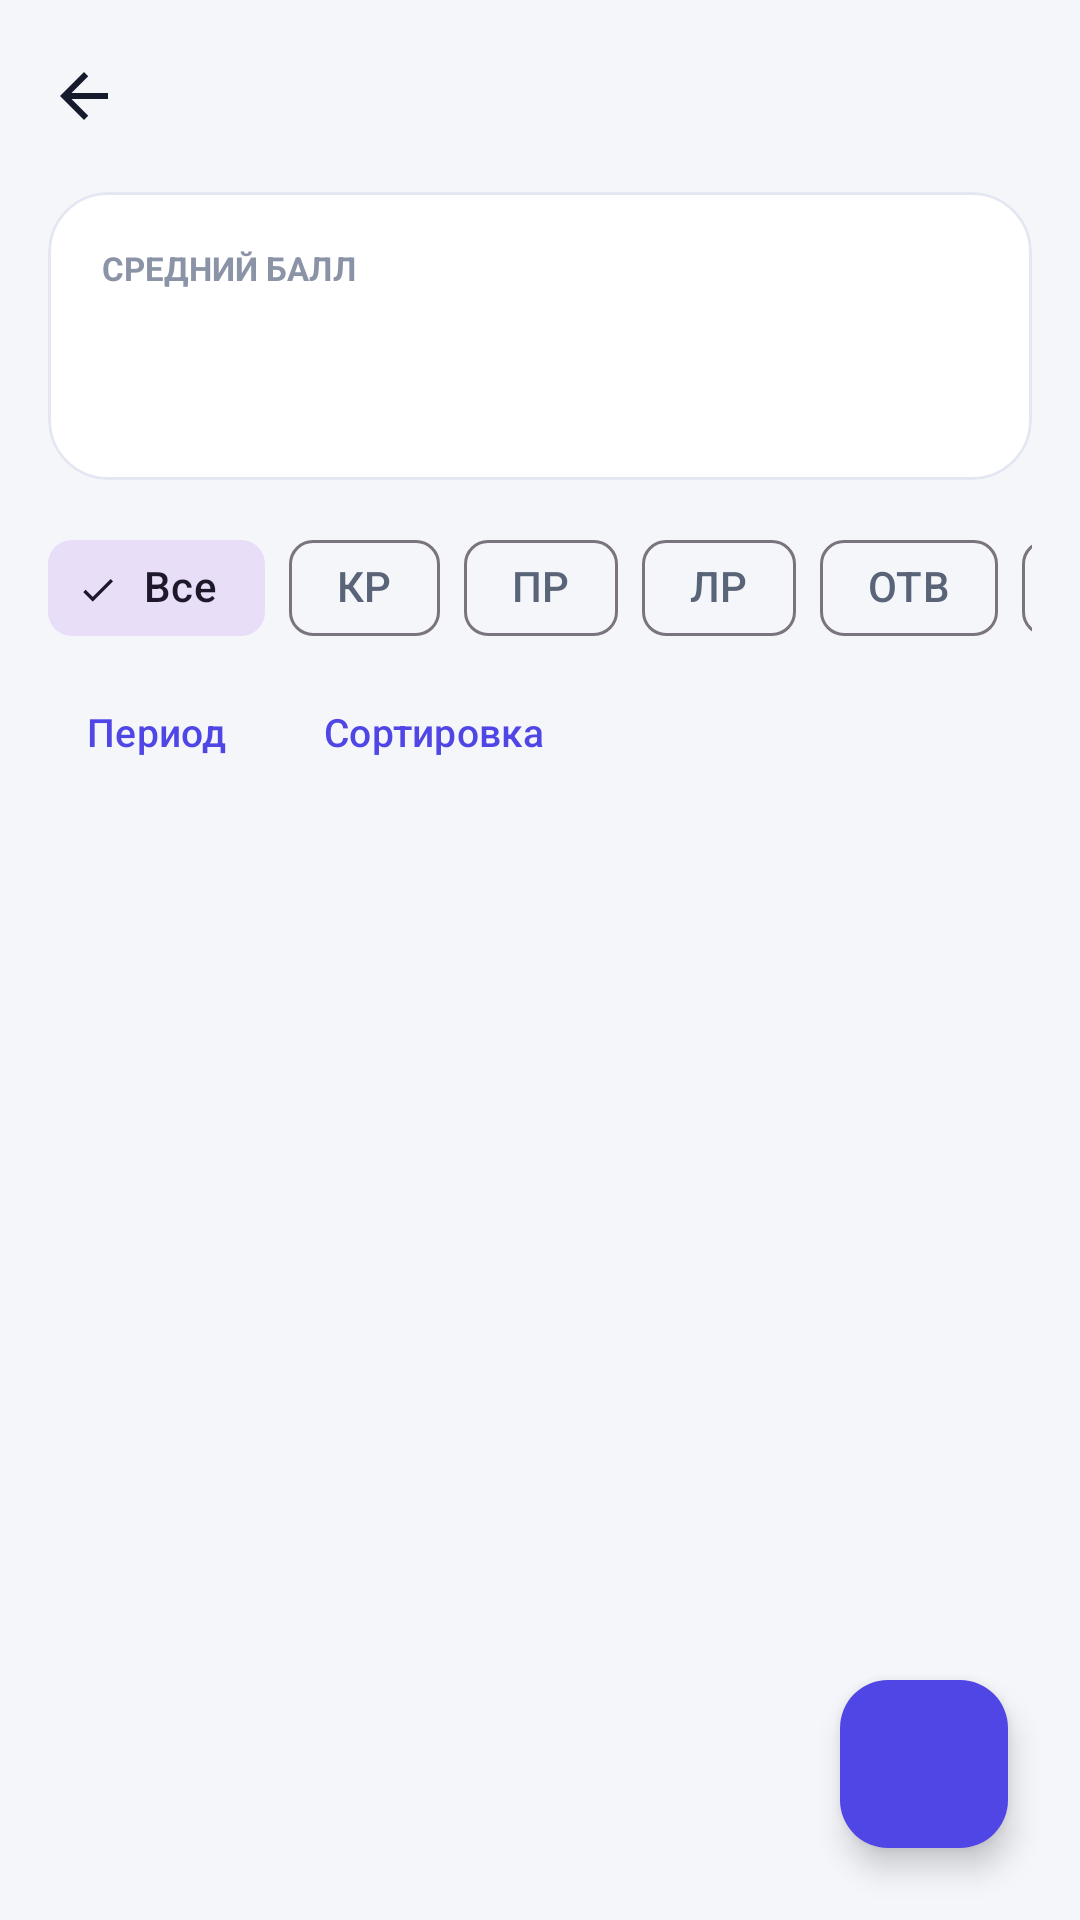

Write the Android layout XML for this screen, with the resource values it uses.
<!-- AndroidManifest.xml: application theme Theme.StudentGradebook -->
<!-- res/layout/activity_journal.xml -->
<?xml version="1.0" encoding="utf-8"?>
<FrameLayout xmlns:android="http://schemas.android.com/apk/res/android"
    xmlns:app="http://schemas.android.com/apk/res-auto"
    android:layout_width="match_parent"
    android:layout_height="match_parent"
    android:background="@color/surface">

    <LinearLayout
        android:layout_width="match_parent"
        android:layout_height="match_parent"
        android:orientation="vertical">

        <com.google.android.material.appbar.MaterialToolbar
            android:id="@+id/toolbar"
            android:layout_width="match_parent"
            android:layout_height="?attr/actionBarSize"
            android:background="@color/surface"
            app:navigationIcon="@drawable/ic_back"
            app:subtitleTextColor="@color/ink_secondary"
            app:titleTextColor="@color/ink" />

        <com.google.android.material.card.MaterialCardView
            android:id="@+id/summary"
            android:layout_width="match_parent"
            android:layout_height="wrap_content"
            android:layout_marginStart="16dp"
            android:layout_marginEnd="16dp"
            android:layout_marginBottom="12dp"
            app:cardBackgroundColor="@color/surface_card"
            app:cardCornerRadius="20dp"
            app:cardElevation="0dp"
            app:strokeColor="@color/stroke"
            app:strokeWidth="1dp">

            <LinearLayout
                android:layout_width="match_parent"
                android:layout_height="wrap_content"
                android:gravity="center_vertical"
                android:orientation="horizontal"
                android:padding="18dp">

                <LinearLayout
                    android:layout_width="0dp"
                    android:layout_height="wrap_content"
                    android:layout_weight="1"
                    android:orientation="vertical">

                    <TextView
                        android:layout_width="wrap_content"
                        android:layout_height="wrap_content"
                        android:text="@string/average_label"
                        android:textColor="@color/ink_muted"
                        android:textSize="11sp"
                        android:textStyle="bold" />

                    <TextView
                        android:id="@+id/average"
                        android:layout_width="wrap_content"
                        android:layout_height="wrap_content"
                        android:textColor="@color/brand_primary"
                        android:textSize="34sp"
                        android:textStyle="bold" />
                </LinearLayout>

                <TextView
                    android:id="@+id/count"
                    android:layout_width="wrap_content"
                    android:layout_height="wrap_content"
                    android:textColor="@color/ink_secondary"
                    android:textSize="14sp" />
            </LinearLayout>
        </com.google.android.material.card.MaterialCardView>

        <HorizontalScrollView
            android:layout_width="match_parent"
            android:layout_height="wrap_content"
            android:paddingStart="16dp"
            android:paddingEnd="16dp"
            android:scrollbars="none">

            <com.google.android.material.chip.ChipGroup
                android:id="@+id/typeChips"
                android:layout_width="wrap_content"
                android:layout_height="wrap_content"
                app:chipSpacingHorizontal="8dp"
                app:singleSelection="true">

                <com.google.android.material.chip.Chip
                    android:id="@+id/chipAll"
                    style="@style/Widget.Material3.Chip.Filter"
                    android:layout_width="wrap_content"
                    android:layout_height="wrap_content"
                    android:checked="true"
                    android:text="@string/filter_all" />

                <com.google.android.material.chip.Chip
                    android:id="@+id/chipControl"
                    style="@style/Widget.Material3.Chip.Filter"
                    android:layout_width="wrap_content"
                    android:layout_height="wrap_content"
                    android:text="@string/work_control_short" />

                <com.google.android.material.chip.Chip
                    android:id="@+id/chipPractice"
                    style="@style/Widget.Material3.Chip.Filter"
                    android:layout_width="wrap_content"
                    android:layout_height="wrap_content"
                    android:text="@string/work_practice_short" />

                <com.google.android.material.chip.Chip
                    android:id="@+id/chipLab"
                    style="@style/Widget.Material3.Chip.Filter"
                    android:layout_width="wrap_content"
                    android:layout_height="wrap_content"
                    android:text="@string/work_lab_short" />

                <com.google.android.material.chip.Chip
                    android:id="@+id/chipAnswer"
                    style="@style/Widget.Material3.Chip.Filter"
                    android:layout_width="wrap_content"
                    android:layout_height="wrap_content"
                    android:text="@string/work_answer_short" />

                <com.google.android.material.chip.Chip
                    android:id="@+id/chipTest"
                    style="@style/Widget.Material3.Chip.Filter"
                    android:layout_width="wrap_content"
                    android:layout_height="wrap_content"
                    android:text="@string/work_test_short" />
            </com.google.android.material.chip.ChipGroup>
        </HorizontalScrollView>

        <LinearLayout
            android:layout_width="match_parent"
            android:layout_height="wrap_content"
            android:gravity="center_vertical"
            android:orientation="horizontal"
            android:paddingStart="8dp"
            android:paddingEnd="8dp">

            <com.google.android.material.button.MaterialButton
                android:id="@+id/periodButton"
                style="@style/Widget.Material3.Button.TextButton"
                android:layout_width="wrap_content"
                android:layout_height="wrap_content"
                android:text="@string/filter_period"
                android:textSize="13sp" />

            <com.google.android.material.button.MaterialButton
                android:id="@+id/sortButton"
                style="@style/Widget.Material3.Button.TextButton"
                android:layout_width="wrap_content"
                android:layout_height="wrap_content"
                android:text="@string/filter_sort"
                android:textSize="13sp" />

            <TextView
                android:id="@+id/filterInfo"
                android:layout_width="0dp"
                android:layout_height="wrap_content"
                android:layout_weight="1"
                android:paddingStart="8dp"
                android:textColor="@color/ink_secondary"
                android:textSize="12sp"
                android:visibility="gone" />

            <com.google.android.material.button.MaterialButton
                android:id="@+id/resetButton"
                style="@style/Widget.Material3.Button.TextButton"
                android:layout_width="wrap_content"
                android:layout_height="wrap_content"
                android:text="@string/filter_reset"
                android:textSize="13sp"
                android:visibility="gone" />
        </LinearLayout>

        <FrameLayout
            android:layout_width="match_parent"
            android:layout_height="0dp"
            android:layout_weight="1">

            <androidx.recyclerview.widget.RecyclerView
                android:id="@+id/list"
                android:layout_width="match_parent"
                android:layout_height="match_parent"
                android:clipToPadding="false"
                android:paddingStart="16dp"
                android:paddingEnd="16dp"
                android:paddingBottom="96dp"
                app:layoutManager="androidx.recyclerview.widget.LinearLayoutManager" />

            <LinearLayout
                android:id="@+id/empty"
                android:layout_width="match_parent"
                android:layout_height="wrap_content"
                android:layout_gravity="center"
                android:gravity="center"
                android:orientation="vertical"
                android:padding="32dp"
                android:visibility="gone">

                <TextView
                    android:id="@+id/emptyTitle"
                    android:layout_width="wrap_content"
                    android:layout_height="wrap_content"
                    android:text="@string/empty_grades_title"
                    android:textColor="@color/ink"
                    android:textSize="18sp"
                    android:textStyle="bold" />

                <TextView
                    android:id="@+id/emptyBody"
                    android:layout_width="match_parent"
                    android:layout_height="wrap_content"
                    android:layout_marginTop="8dp"
                    android:gravity="center"
                    android:text="@string/empty_grades_body"
                    android:textColor="@color/ink_secondary"
                    android:textSize="14sp" />

                <com.google.android.material.button.MaterialButton
                    android:id="@+id/emptyAction"
                    android:layout_width="wrap_content"
                    android:layout_height="wrap_content"
                    android:layout_marginTop="16dp"
                    android:text="@string/action_add_grade" />
            </LinearLayout>
        </FrameLayout>
    </LinearLayout>

    <com.google.android.material.floatingactionbutton.FloatingActionButton
        android:id="@+id/fab"
        android:layout_width="wrap_content"
        android:layout_height="wrap_content"
        android:layout_gravity="bottom|end"
        android:layout_margin="24dp"
        android:contentDescription="@string/action_add_grade"
        app:backgroundTint="@color/brand_primary"
        app:srcCompat="@drawable/ic_plus"
        app:tint="@color/white" />
</FrameLayout>
<!-- resources referenced by this layout -->
<resources>
  <color name="brand_primary">#4F46E5</color>
  <color name="ink">#151A2D</color>
  <color name="ink_muted">#8B93A7</color>
  <color name="ink_secondary">#5A6478</color>
  <color name="stroke">#E4E7F2</color>
  <color name="surface">#F5F6FA</color>
  <color name="surface_card">#FFFFFF</color>
  <color name="white">#FFFFFF</color>
  <!-- drawable ic_back (drawable) -->
  <vector xmlns:android="http://schemas.android.com/apk/res/android"
      android:width="24dp"
      android:height="24dp"
      android:tint="@color/ink"
      android:viewportWidth="24"
      android:viewportHeight="24">
      <path
          android:fillColor="#FF000000"
          android:pathData="M20,11H7.83l5.59,-5.59L12,4l-8,8l8,8l1.41,-1.41L7.83,13H20v-2z" />
  </vector>
  <string name="action_add_grade">Добавить оценку</string>
  <string name="average_label">СРЕДНИЙ БАЛЛ</string>
  <string name="empty_grades_body">Добавьте первую оценку — средний балл и журнал появятся сразу.</string>
  <string name="empty_grades_title">Оценок пока нет</string>
  <string name="filter_all">Все</string>
  <string name="filter_period">Период</string>
  <string name="filter_reset">Сбросить</string>
  <string name="filter_sort">Сортировка</string>
  <string name="work_answer_short">ОТВ</string>
  <string name="work_control_short">КР</string>
  <string name="work_lab_short">ЛР</string>
  <string name="work_practice_short">ПР</string>
  <string name="work_test_short">ТЕСТ</string>
  <style name="Theme.StudentGradebook" parent="Theme.Material3.Light.NoActionBar">
          <item name="colorPrimary">@color/brand_primary</item>
          <item name="colorOnPrimary">@color/white</item>
          <item name="colorPrimaryContainer">@color/badge_background</item>
          <item name="colorOnPrimaryContainer">@color/badge_text</item>
          <item name="colorSurface">@color/surface</item>
          <item name="colorOnSurface">@color/ink</item>
          <item name="colorOnSurfaceVariant">@color/ink_secondary</item>
  
          <item name="android:statusBarColor">@color/surface</item>
          <item name="android:windowLightStatusBar">true</item>
          <item name="android:navigationBarColor">@color/surface_card</item>
          <item name="android:windowBackground">@color/surface</item>
      </style>
  <color name="badge_background">#ECEAFE</color>
  <color name="badge_text">#3B32B8</color>
</resources>
